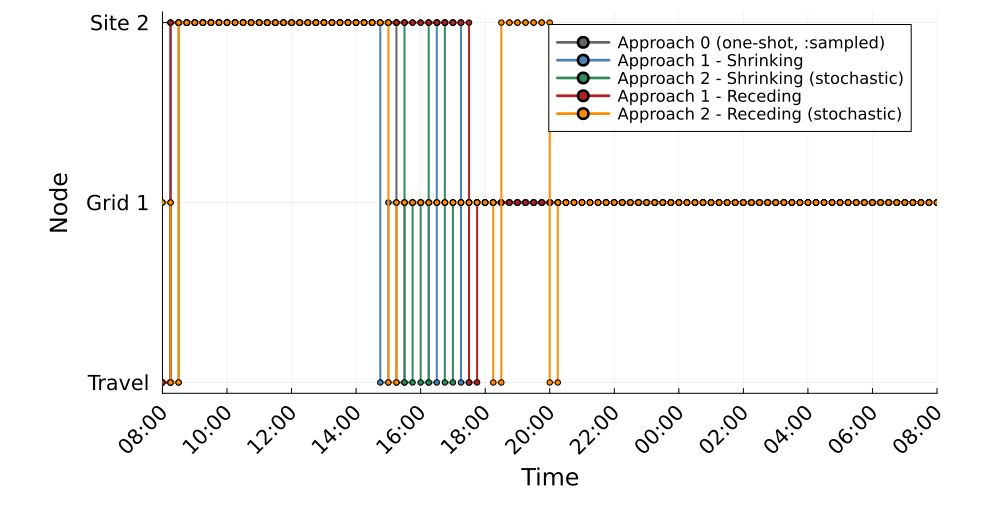

Data behind this chart, as committed beside it:
Time_Period, Clock, A0_MCS1_Location, A1S_MCS1_Location, A2S_MCS1_Location, A1R_MCS1_Location, A2R_MCS1_Location
1, 08:00, 0, 0, 1, 0, 1
2, 08:15, 2, 2, 0, 2, 0
3, 08:30, 2, 2, 2, 2, 2
4, 08:45, 2, 2, 2, 2, 2
5, 09:00, 2, 2, 2, 2, 2
6, 09:15, 2, 2, 2, 2, 2
7, 09:30, 2, 2, 2, 2, 2
8, 09:45, 2, 2, 2, 2, 2
9, 10:00, 2, 2, 2, 2, 2
10, 10:15, 2, 2, 2, 2, 2
11, 10:30, 2, 2, 2, 2, 2
12, 10:45, 2, 2, 2, 2, 2
13, 11:00, 2, 2, 2, 2, 2
14, 11:15, 2, 2, 2, 2, 2
15, 11:30, 2, 2, 2, 2, 2
16, 11:45, 2, 2, 2, 2, 2
17, 12:00, 2, 2, 2, 2, 2
18, 12:15, 2, 2, 2, 2, 2
19, 12:30, 2, 2, 2, 2, 2
20, 12:45, 2, 2, 2, 2, 2
21, 13:00, 2, 2, 2, 2, 2
22, 13:15, 2, 2, 2, 2, 2
23, 13:30, 2, 2, 2, 2, 2
24, 13:45, 2, 2, 2, 2, 2
25, 14:00, 2, 2, 2, 2, 2
26, 14:15, 2, 2, 2, 2, 2
27, 14:30, 2, 2, 2, 2, 2
28, 14:45, 2, 0, 2, 2, 2
29, 15:00, 2, 1, 2, 2, 0
30, 15:15, 0, 1, 2, 2, 1
31, 15:30, 1, 1, 0, 2, 1
32, 15:45, 1, 1, 1, 2, 1
33, 16:00, 1, 1, 0, 2, 1
34, 16:15, 1, 0, 2, 2, 1
35, 16:30, 1, 2, 2, 2, 1
36, 16:45, 1, 2, 0, 2, 1
37, 17:00, 1, 2, 1, 2, 1
38, 17:15, 1, 0, 1, 2, 1
39, 17:30, 1, 1, 1, 0, 1
40, 17:45, 1, 1, 1, 1, 1
41, 18:00, 1, 1, 1, 1, 1
42, 18:15, 1, 1, 1, 1, 0
43, 18:30, 1, 1, 1, 1, 2
44, 18:45, 1, 1, 1, 1, 2
45, 19:00, 1, 1, 1, 1, 2
46, 19:15, 1, 1, 1, 1, 2
47, 19:30, 1, 1, 1, 1, 2
48, 19:45, 1, 1, 1, 1, 2
49, 20:00, 1, 1, 1, 1, 0
50, 20:15, 1, 1, 1, 1, 1
51, 20:30, 1, 1, 1, 1, 1
52, 20:45, 1, 1, 1, 1, 1
53, 21:00, 1, 1, 1, 1, 1
54, 21:15, 1, 1, 1, 1, 1
55, 21:30, 1, 1, 1, 1, 1
56, 21:45, 1, 1, 1, 1, 1
57, 22:00, 1, 1, 1, 1, 1
58, 22:15, 1, 1, 1, 1, 1
59, 22:30, 1, 1, 1, 1, 1
60, 22:45, 1, 1, 1, 1, 1
... 36 more rows
